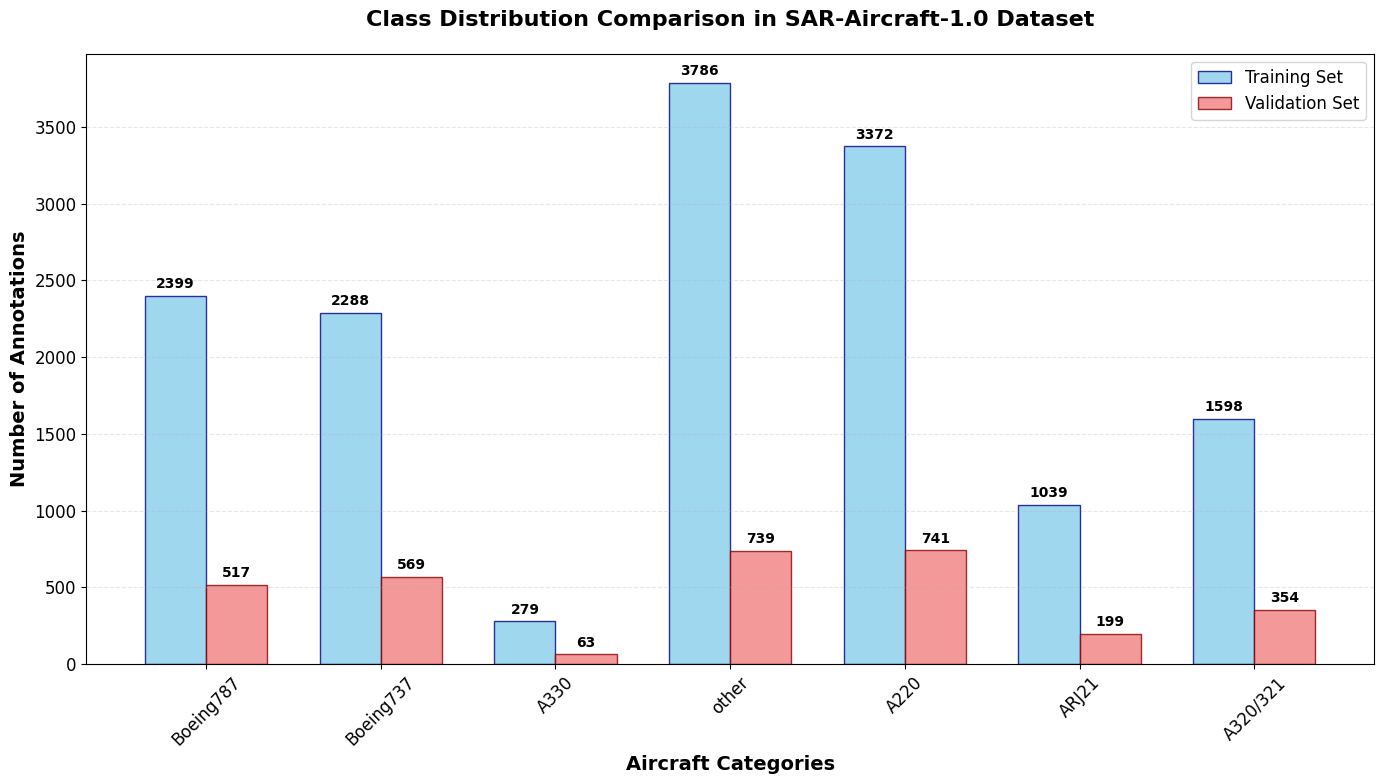

Write the Python code that produced this figure.
import matplotlib.pyplot as plt
import numpy as np

# Set font for SCI papers
plt.rcParams["font.family"] = "Times New Roman"
plt.rcParams["font.size"] = 12

# Data preparation
categories = ["Boeing787", "Boeing737", "A330", "other", "A220", "ARJ21", "A320/321"]
train_counts = [2399, 2288, 279, 3786, 3372, 1039, 1598]
val_counts = [517, 569, 63, 739, 741, 199, 354]

# Calculate positions and width
x = np.arange(len(categories))
width = 0.35

# Create figure
plt.figure(figsize=(14, 8))

# Plot bar charts
bars1 = plt.bar(x - width / 2, train_counts, width, label="Training Set", color="skyblue", edgecolor="navy", alpha=0.8)
bars2 = plt.bar(
    x + width / 2, val_counts, width, label="Validation Set", color="lightcoral", edgecolor="darkred", alpha=0.8
)

# Set chart properties
plt.xlabel("Aircraft Categories", fontsize=14, fontweight="bold")
plt.ylabel("Number of Annotations", fontsize=14, fontweight="bold")
plt.title("Class Distribution Comparison in SAR-Aircraft-1.0 Dataset", fontsize=16, fontweight="bold", pad=20)
plt.xticks(x, categories, rotation=45)
plt.legend(fontsize=12)


# Add value labels on bars
def add_value_labels(bars):
    for bar in bars:
        height = bar.get_height()
        plt.text(
            bar.get_x() + bar.get_width() / 2.0,
            height + 30,
            f"{int(height)}",
            ha="center",
            va="bottom",
            fontsize=10,
            fontweight="bold",
        )


add_value_labels(bars1)
add_value_labels(bars2)

# Add grid lines for better readability
plt.grid(axis="y", alpha=0.3, linestyle="--")

# Adjust layout
plt.tight_layout()

# Save figure for SCI paper
plt.savefig("class_imbalance_analysis.png", dpi=300, bbox_inches="tight")
plt.show()

# Statistical analysis
print("=" * 70)
print("DETAILED CLASS IMBALANCE ANALYSIS OF SAR-AIRCRAFT-1.0 DATASET")
print("=" * 70)

train_total = sum(train_counts)
val_total = sum(val_counts)

print("\nClass Distribution Percentage Analysis:")
print("-" * 65)
print(f"{'Category':<12} {'Train':<8} {'Ratio':<8} {'Val':<8} {'Ratio':<8} {'Total':<8}")
print("-" * 65)

for i, category in enumerate(categories):
    train_pct = (train_counts[i] / train_total) * 100
    val_pct = (val_counts[i] / val_total) * 100
    total = train_counts[i] + val_counts[i]
    print(f"{category:<12} {train_counts[i]:<8} {train_pct:>5.1f}% {val_counts[i]:<8} {val_pct:>5.1f}% {total:<8}")

# Imbalance analysis
max_train = max(train_counts)
min_train = min(train_counts)
max_val = max(val_counts)
min_val = min(val_counts)

print("\nImbalance Analysis:")
print(
    f"Training Set - Max: {max_train}({categories[train_counts.index(max_train)]}) | "
    f"Min: {min_train}({categories[train_counts.index(min_train)]}) | "
    f"Imbalance Ratio: {max_train / min_train:.2f}:1"
)

print(
    f"Validation Set - Max: {max_val}({categories[val_counts.index(max_val)]}) | "
    f"Min: {min_val}({categories[val_counts.index(min_val)]}) | "
    f"Imbalance Ratio: {max_val / min_val:.2f}:1"
)

print(f"\nTotal Samples: {train_total + val_total} (Training: {train_total}, Validation: {val_total})")

# Identify problematic categories
print("\nCategories Requiring Special Attention:")
print(f"- A330: Minimum samples, only {min_train} in training and {min_val} in validation")
print(f"- ARJ21: Limited samples, {1039} in training and {199} in validation")
print(f"- A320/321: Moderate samples, {1598} in training and {354} in validation")

# Additional statistical metrics
print("\nAdditional Statistical Metrics:")
print(f"Training set standard deviation: {np.std(train_counts):.2f}")
print(f"Validation set standard deviation: {np.std(val_counts):.2f}")
print(f"Coefficient of variation (Training): {(np.std(train_counts) / np.mean(train_counts)) * 100:.2f}%")
print(f"Coefficient of variation (Validation): {(np.std(val_counts) / np.mean(val_counts)) * 100:.2f}%")
